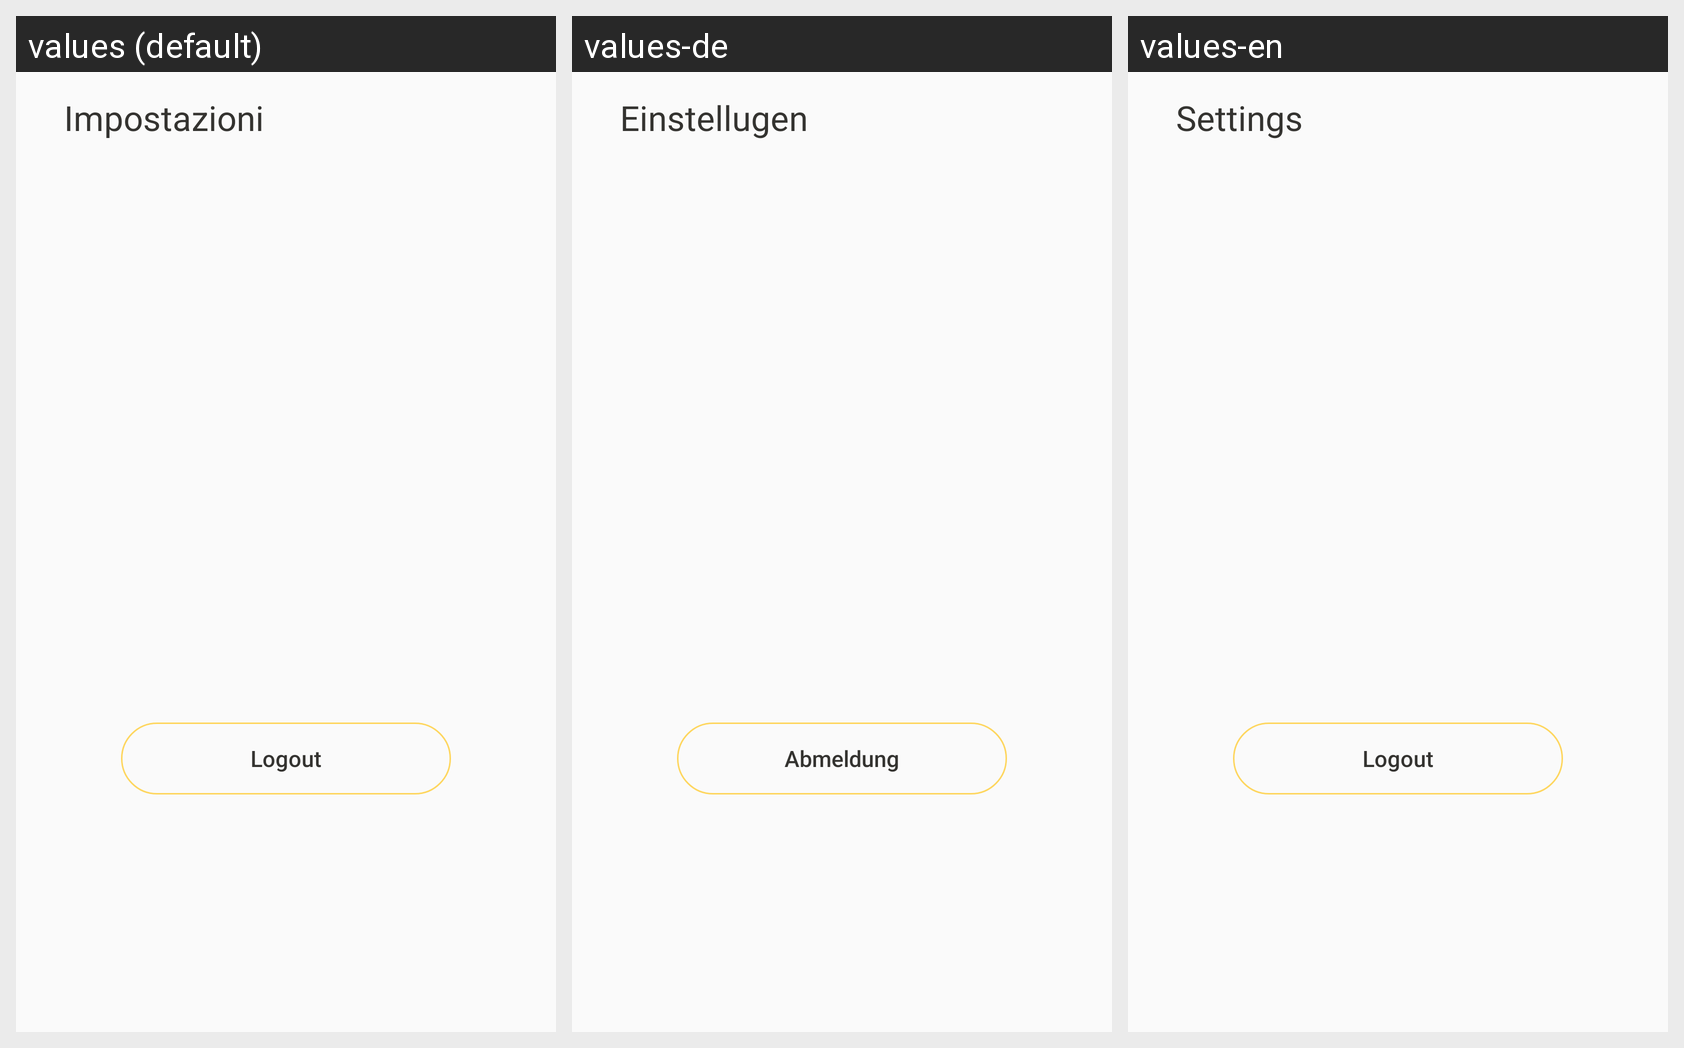

Translations of the strings shown on this Android screen, per locale in the grid:
Android screen res/layout/fragment_settings.xml rendered under 3 locales, left to right: values (default), values-de, values-en. Device: Nexus 5 (rendered at 1080×1920; each locale shown at half size, 540×960, under a caption strip naming it); theme AppTheme.
Strings drawn on this screen, with the default value and each locale's value (text and hints the layout hard-codes, and strings that could not be matched under every locale, appear in the picture but are not listed):

setting
  values: Impostazioni
  values-de: Einstellugen
  values-en: Settings

logout
  values: Logout
  values-de: Abmeldung
  values-en: Logout
